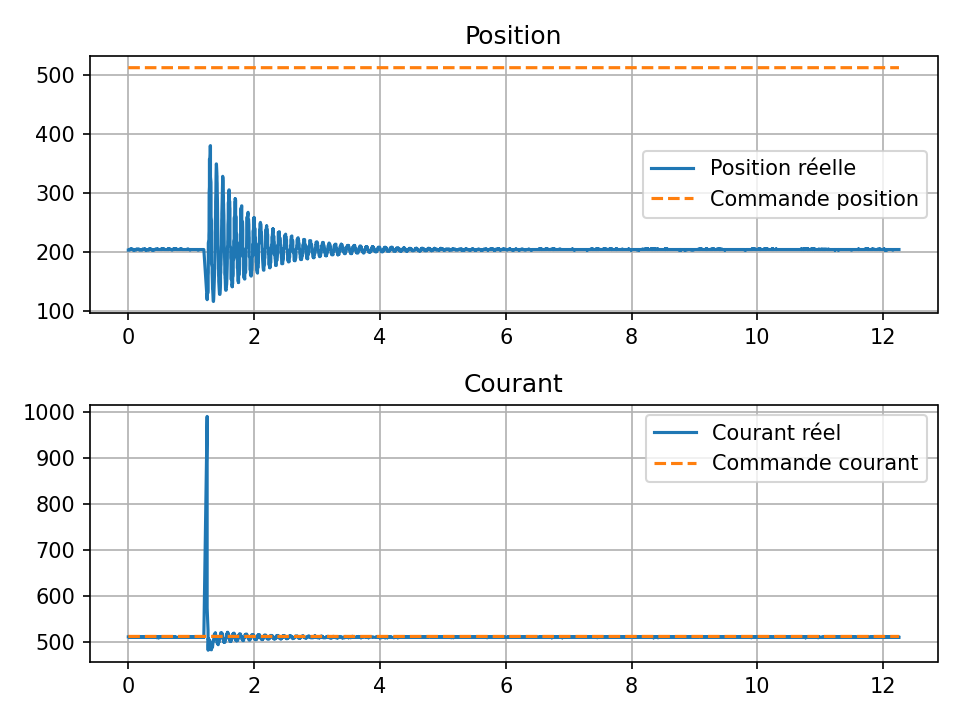

Source data for this figure (header and first rows):
time, pos, cur, cmd_pos, cmd_cur
0.0, 203, 511, 512, 512
0.0, 203, 511, 512, 512
0.0, 203, 511, 512, 512
0.0, 203, 511, 512, 512
0.01372, 203, 511, 512, 512
0.01372, 203, 511, 512, 512
0.01599, 203, 511, 512, 512
0.01599, 203, 511, 512, 512
0.01599, 203, 511, 512, 512
0.01799, 203, 511, 512, 512
0.01799, 204, 510, 512, 512
0.01799, 204, 510, 512, 512
0.01799, 204, 510, 512, 512
0.01799, 204, 510, 512, 512
0.01799, 204, 510, 512, 512
0.01799, 204, 510, 512, 512
0.01799, 204, 510, 512, 512
0.01799, 204, 510, 512, 512
0.01799, 204, 510, 512, 512
0.01799, 204, 510, 512, 512
0.01799, 204, 510, 512, 512
0.01799, 204, 511, 512, 512
0.02945, 204, 511, 512, 512
0.02945, 204, 510, 512, 512
0.03096, 204, 511, 512, 512
0.03274, 204, 511, 512, 512
0.03274, 204, 511, 512, 512
0.03274, 204, 511, 512, 512
0.03274, 204, 511, 512, 512
0.03274, 204, 511, 512, 512
0.03274, 204, 511, 512, 512
0.03274, 204, 511, 512, 512
0.03274, 205, 511, 512, 512
0.03274, 205, 511, 512, 512
0.03274, 205, 510, 512, 512
0.03274, 205, 510, 512, 512
0.03274, 205, 510, 512, 512
0.03274, 205, 510, 512, 512
0.03274, 205, 510, 512, 512
0.03274, 205, 511, 512, 512
0.04521, 205, 511, 512, 512
0.04521, 205, 510, 512, 512
0.04756, 204, 510, 512, 512
0.04756, 204, 510, 512, 512
0.04927, 204, 510, 512, 512
0.04927, 205, 510, 512, 512
0.04927, 205, 511, 512, 512
0.04927, 205, 511, 512, 512
0.04927, 205, 510, 512, 512
0.04927, 205, 510, 512, 512
0.04927, 205, 510, 512, 512
0.04927, 205, 510, 512, 512
0.04927, 205, 510, 512, 512
0.04927, 205, 510, 512, 512
0.04927, 205, 510, 512, 512
0.04927, 205, 510, 512, 512
0.04927, 205, 510, 512, 512
0.04927, 205, 511, 512, 512
0.06087, 205, 511, 512, 512
0.06087, 205, 511, 512, 512
... 14,232 more rows
